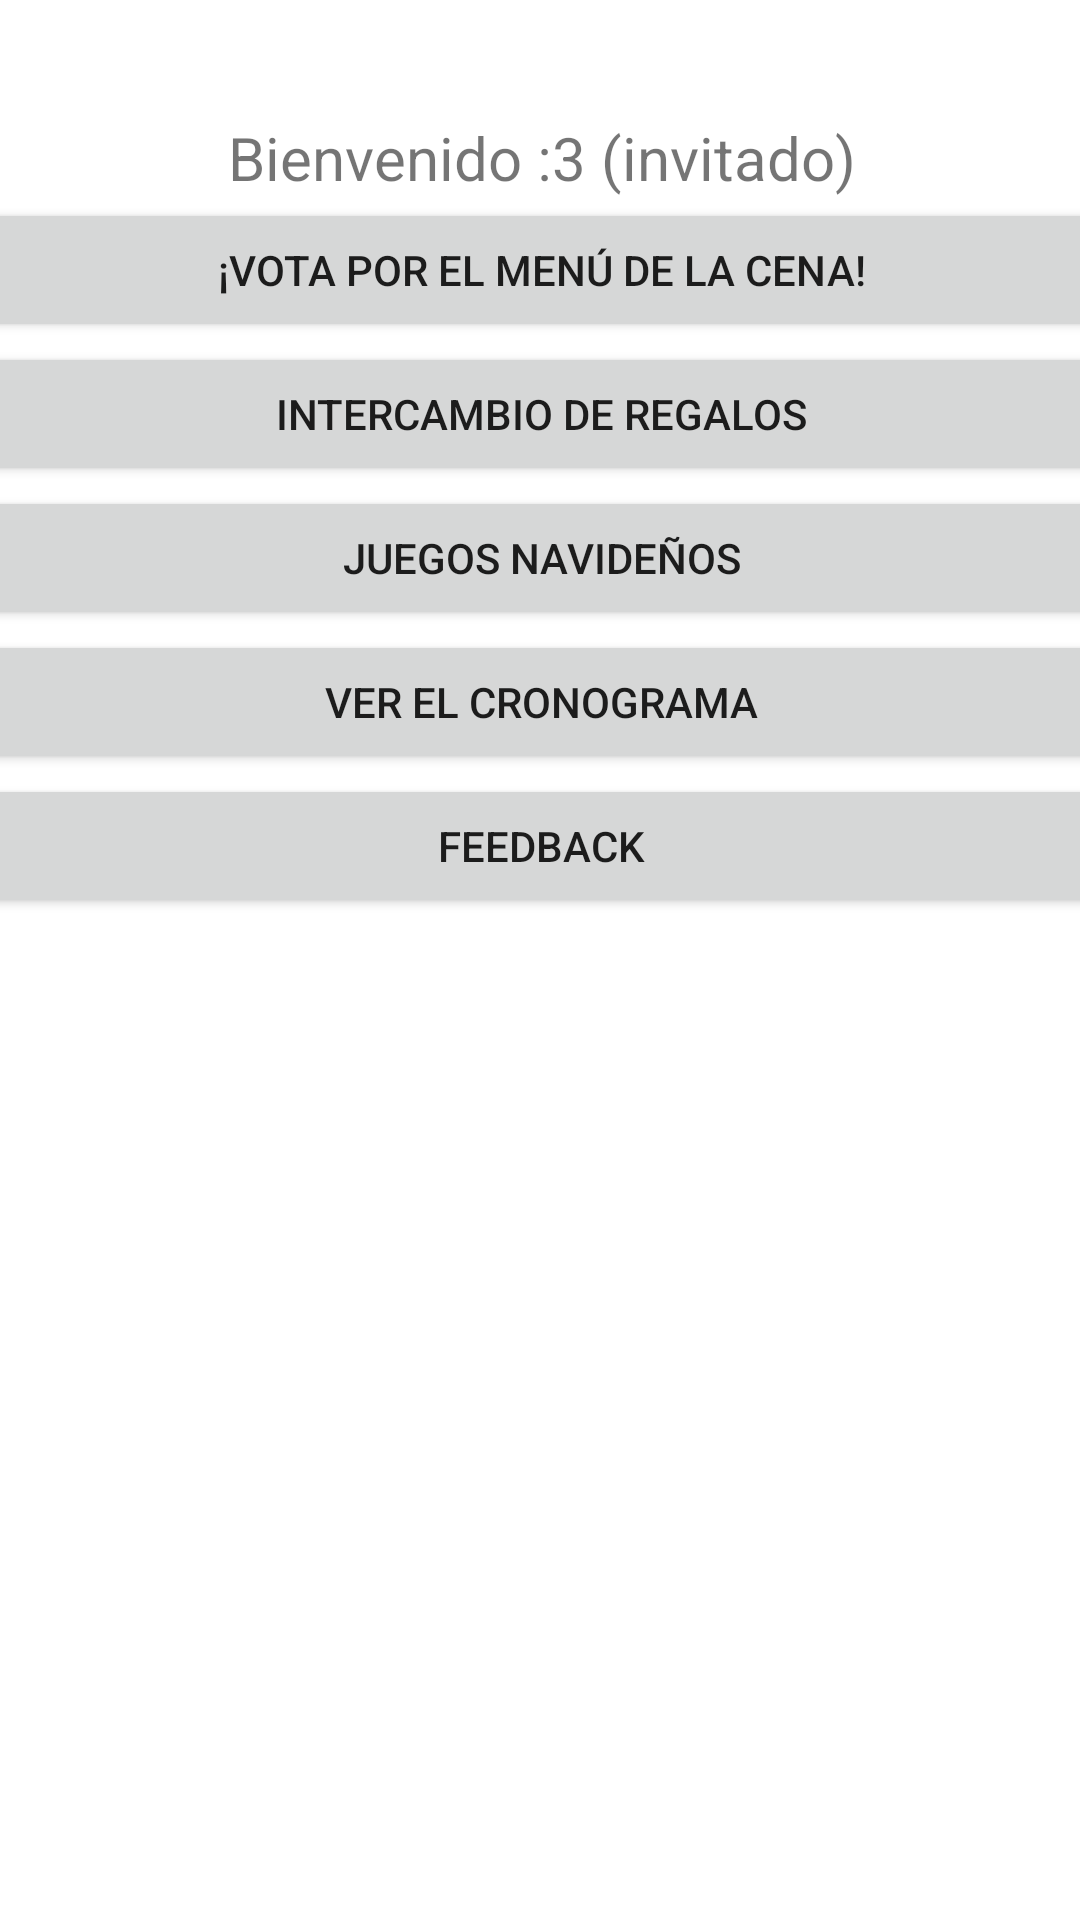

This screen was rendered from an Android layout file. Write that file and the resources it references.
<!-- AndroidManifest.xml: application theme Theme.OrganizingChristmas -->
<!-- res/layout/activity_menu_principal_invitado.xml -->
<?xml version="1.0" encoding="utf-8"?>
<androidx.constraintlayout.widget.ConstraintLayout xmlns:android="http://schemas.android.com/apk/res/android"
    xmlns:app="http://schemas.android.com/apk/res-auto"
    xmlns:tools="http://schemas.android.com/tools"
    android:layout_width="match_parent"
    android:layout_height="match_parent"
    tools:context=".ui_invitado.MenuPrincipal_invitado">

    <ScrollView
        android:layout_width="409dp"
        android:layout_height="601dp"
        app:layout_constraintBottom_toBottomOf="parent"
        app:layout_constraintEnd_toEndOf="parent"
        app:layout_constraintStart_toStartOf="parent">

        <LinearLayout
            android:layout_width="match_parent"
            android:layout_height="wrap_content"
            android:orientation="vertical" >

            <TextView
                android:id="@+id/textView"
                android:layout_width="match_parent"
                android:layout_height="wrap_content"
                android:gravity="center"
                android:text="Bienvenido :3 (invitado)"
                android:textSize="20sp" />

            <Button
                android:id="@+id/button"
                android:layout_width="match_parent"
                android:layout_height="wrap_content"
                android:text="¡Vota por el menú de la cena!" />

            <Button
                android:id="@+id/button2"
                android:layout_width="match_parent"
                android:layout_height="wrap_content"
                android:text="Intercambio de regalos" />

            <Button
                android:id="@+id/button3"
                android:layout_width="match_parent"
                android:layout_height="wrap_content"
                android:text="Juegos navideños" />

            <Button
                android:id="@+id/button4"
                android:layout_width="match_parent"
                android:layout_height="wrap_content"
                android:text="Ver el cronograma" />

            <Button
                android:id="@+id/button5"
                android:layout_width="match_parent"
                android:layout_height="wrap_content"
                android:text="Feedback" />

        </LinearLayout>
    </ScrollView>
</androidx.constraintlayout.widget.ConstraintLayout>
<!-- resources referenced by this layout -->
<resources>
  <style name="Theme.OrganizingChristmas" parent="Theme.MaterialComponents.DayNight.DarkActionBar">
          
          <item name="colorPrimary">@color/purple_500</item>
          <item name="colorPrimaryVariant">@color/purple_700</item>
          <item name="colorOnPrimary">@color/white</item>
          
          <item name="colorSecondary">@color/teal_200</item>
          <item name="colorSecondaryVariant">@color/teal_700</item>
          <item name="colorOnSecondary">@color/black</item>
          
          <item name="android:statusBarColor" tools:targetApi="l">?attr/colorPrimaryVariant</item>
          
      </style>
  <!-- not gathered from this repository: default colours our renderer supplied (Android Studio template values) -->
  <color name="purple_500">#FF6200EE</color>
  <color name="purple_700">#FF3700B3</color>
  <color name="teal_200">#FF03DAC5</color>
  <color name="teal_700">#FF018786</color>
  <color name="black">#FF000000</color>
  <color name="white">#FFFFFFFF</color>
</resources>
